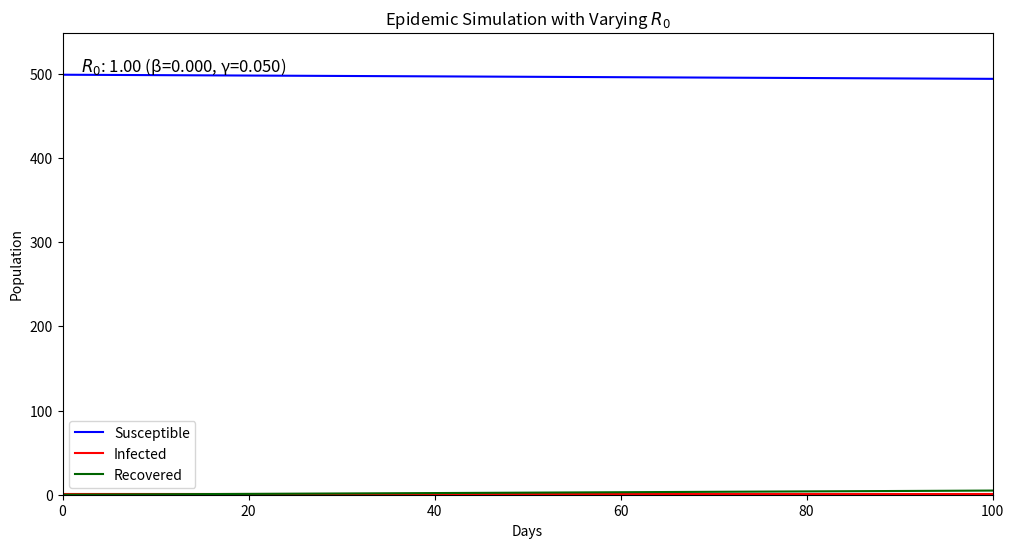

Source code (Python):
"""
from enum import Enum
import numpy as np
from scipy.integrate import solve_ivp
import matplotlib.pyplot as plt
from matplotlib.animation import FuncAnimation
from random import randint

# Enums: Status for individuals
class Status(Enum):
    SUSCEPTIBLE = "blue"
    INFECTIOUS = "red"
    RECOVERED = "darkgreen"

# Individual Class
class Individual:
    def __init__(self, x, y, status=Status.SUSCEPTIBLE):
        self.x = x
        self.y = y
        self.status = status

    def infect(self):
        self.status = Status.INFECTIOUS

    def recover(self):
        self.status = Status.RECOVERED

# Population Class
class Population:
    def __init__(self, size):
        self.size = size
        self.individuals = [
            Individual(randint(0, 100), randint(0, 100)) for _ in range(size)
        ]
        self.individuals[0].infect()  # Initially, one individual is infectious

    def get_counts(self):
        s_count = sum(1 for ind in self.individuals if ind.status == Status.SUSCEPTIBLE)
        i_count = sum(1 for ind in self.individuals if ind.status == Status.INFECTIOUS)
        r_count = sum(1 for ind in self.individuals if ind.status == Status.RECOVERED)
        return s_count, i_count, r_count

# SIR Model Functions
def sir_model(t, x, beta, gamma):
    S, I, R = x
    dS = -beta * S * I
    dI = beta * S * I - gamma * I
    dR = gamma * I
    return [dS, dI, dR]

def solve_sir(inits, beta, gamma, time_points):
    result = solve_ivp(
        fun=lambda t, y: sir_model(t, y, beta, gamma),
        t_span=(time_points[0], time_points[-1]),
        y0=inits,
        t_eval=time_points
    )
    return result.y  # Returns S, I, R arrays

# Animation Function
def animate_epidemic(S, I, R, time_points):
    fig, ax = plt.subplots(figsize=(10, 6))
    ax.set_xlim(0, time_points[-1])
    ax.set_ylim(0, max(max(S), max(I), max(R)) * 1.1)

    # Create empty lines for S, I, R
    line_s, = ax.plot([], [], label="Susceptible", color="blue")
    line_i, = ax.plot([], [], label="Infected", color="red")
    line_r, = ax.plot([], [], label="Recovered", color="darkgreen")

    ax.set_title("Epidemic Simulation Over Time")
    ax.set_xlabel("Days")
    ax.set_ylabel("Population")
    ax.legend()

    def update(frame):
        # Update the lines with data up to the current frame
        line_s.set_data(time_points[:frame], S[:frame])
        line_i.set_data(time_points[:frame], I[:frame])
        line_r.set_data(time_points[:frame], R[:frame])
        return line_s, line_i, line_r

    # Create the animation
    ani = FuncAnimation(fig, update, frames=len(time_points), interval=50, blit=True)
    plt.show()

# Main Epidemic Simulation Class
class Epidemic:
    def __init__(self, population_size, beta, gamma, duration):
        self.population = Population(population_size)
        self.beta = beta
        self.gamma = gamma
        self.duration = duration

    def run(self):
        s_count, i_count, r_count = self.population.get_counts()
        inits = [s_count, i_count, r_count]
        time_points = np.arange(0, self.duration + 0.1, 0.1)

        # Solve the SIR model
        S, I, R = solve_sir(inits, self.beta, self.gamma, time_points)

        # Animate the epidemic curve
        animate_epidemic(S, I, R, time_points)

# Run the Simulation
if __name__ == "__main__":
    POPULATION_SIZE = 500
    BETA = 1e-3
    GAMMA = 0.1
    DURATION = 100

    epidemic = Epidemic(population_size=POPULATION_SIZE, beta=BETA, gamma=GAMMA, duration=DURATION)
    epidemic.run() """

from enum import Enum
import numpy as np
from scipy.integrate import solve_ivp
import matplotlib.pyplot as plt
from matplotlib.animation import FuncAnimation

# Enums: Status for individuals
class Status(Enum):
    SUSCEPTIBLE = "blue"
    INFECTIOUS = "red"
    RECOVERED = "darkgreen"

# SIR Model Functions
def sir_model(t, x, beta, gamma):
    S, I, R = x
    dS = -beta * S * I
    dI = beta * S * I - gamma * I
    dR = gamma * I
    return [dS, dI, dR]

def solve_sir(inits, beta, gamma, time_points):
    result = solve_ivp(
        fun=lambda t, y: sir_model(t, y, beta, gamma),
        t_span=(time_points[0], time_points[-1]),
        y0=inits,
        t_eval=time_points
    )
    return result.y  # Returns S, I, R arrays

# Animation Function
def animate_epidemic_with_r0(inits, time_points, beta_values, gamma_values):
    fig, ax = plt.subplots(figsize=(12, 6))
    ax.set_xlim(0, time_points[-1])
    ax.set_ylim(0, max(inits) * 1.1)

    # Create empty lines for S, I, R
    line_s, = ax.plot([], [], label="Susceptible", color="blue")
    line_i, = ax.plot([], [], label="Infected", color="red")
    line_r, = ax.plot([], [], label="Recovered", color="darkgreen")
    text_r0 = ax.text(0.02, 0.95, "", transform=ax.transAxes, fontsize=12, verticalalignment="top")

    ax.set_title("Epidemic Simulation with Varying $R_0$")
    ax.set_xlabel("Days")
    ax.set_ylabel("Population")
    ax.legend()

    def update(frame):
        beta = beta_values[frame]
        gamma = gamma_values[frame]
        R_0 = beta * sum(inits) / gamma

        # Solve the SIR model for current beta, gamma
        S, I, R = solve_sir(inits, beta, gamma, time_points)

        # Update the lines and text
        line_s.set_data(time_points, S)
        line_i.set_data(time_points, I)
        line_r.set_data(time_points, R)
        text_r0.set_text(f"$R_0$: {R_0:.2f} (β={beta:.3f}, γ={gamma:.3f})")
        return line_s, line_i, line_r, text_r0

    # Create the animation
    ani = FuncAnimation(fig, update, frames=len(beta_values), interval=1000, blit=True)
    plt.show()

# Main Epidemic Simulation Class
class EpidemicWithR0:
    def __init__(self, population_size, beta_values, gamma_values, duration):
        self.inits = [population_size - 1, 1, 0]  # S, I, R
        self.beta_values = beta_values
        self.gamma_values = gamma_values
        self.duration = duration
        self.time_points = np.arange(0, self.duration + 0.1, 0.1)

    def run(self):
        animate_epidemic_with_r0(self.inits, self.time_points, self.beta_values, self.gamma_values)

# Run the Simulation
if __name__ == "__main__":
    POPULATION_SIZE = 500
    DURATION = 100

    # Define beta and gamma values for varying R_0
    beta_values = np.linspace(1e-4, 3e-3, 30)  # Infection rate (varied)
    gamma_values = np.linspace(0.05, 0.2, 30)  # Recovery rate (varied)

    # Create and run the epidemic simulation
    epidemic = EpidemicWithR0(
        population_size=POPULATION_SIZE,
        beta_values=beta_values,
        gamma_values=gamma_values,
        duration=DURATION
    )
    epidemic.run()
